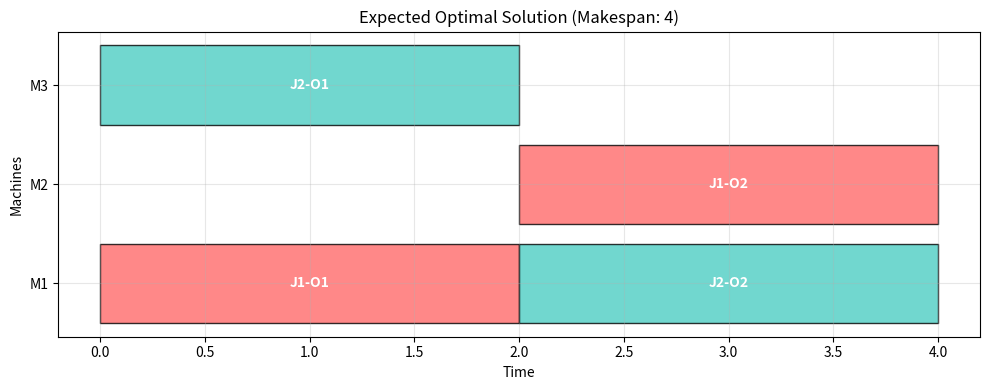
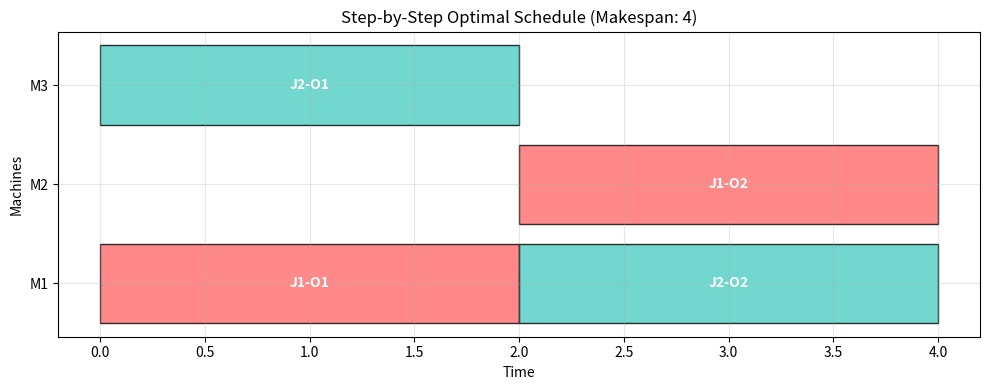

Recreate these plots in Python, in order.
import numpy as np
import collections
import matplotlib.pyplot as plt

# Simple problem data
SIMPLE_JOBS_DATA = collections.OrderedDict({
    1: [
        {'proc_times': {'M1': 2, 'M2': 4, 'M3': 3}},  # J1-O1
        {'proc_times': {'M1': 3, 'M2': 2, 'M3': 4}}   # J1-O2
    ],
    2: [
        {'proc_times': {'M1': 4, 'M2': 3, 'M3': 2}},  # J2-O1
        {'proc_times': {'M1': 2, 'M2': 3, 'M3': 4}}   # J2-O2
    ]
})
SIMPLE_MACHINES = ['M1', 'M2', 'M3']

def plot_gantt_chart(schedule, title="Gantt Chart", makespan=0):
    """Plot simple Gantt chart"""
    colors = ['#FF6B6B', '#4ECDC4', '#45B7D1', '#96CEB4']
    fig, ax = plt.subplots(figsize=(10, 4))
    
    for idx, machine in enumerate(SIMPLE_MACHINES):
        if machine in schedule:
            for op in schedule[machine]:
                job_id = op['job_id']
                start = op['start']
                end = op['end']
                
                ax.broken_barh([(start, end - start)], (idx * 10, 8),
                              facecolors=colors[job_id-1], edgecolor='black', alpha=0.8)
                
                label = f"J{job_id}-O{op['op_idx']+1}"
                ax.text(start + (end-start)/2, idx * 10 + 4, label,
                       ha='center', va='center', color='white', fontweight='bold')
    
    ax.set_yticks([i * 10 + 4 for i in range(len(SIMPLE_MACHINES))])
    ax.set_yticklabels(SIMPLE_MACHINES)
    ax.set_xlabel('Time')
    ax.set_ylabel('Machines')
    ax.set_title(f'{title} (Makespan: {makespan})')
    ax.grid(True, alpha=0.3)
    plt.tight_layout()
    plt.show()

def calculate_makespan_manual():
    """Calculate optimal makespan manually for verification"""
    print("=== MANUAL VERIFICATION OF OPTIMAL SOLUTION ===")
    print("Expected optimal solution with makespan = 4:")
    print("- J1-O1 on M1: 0→2")
    print("- J2-O1 on M3: 0→2")  
    print("- J1-O2 on M2: 2→4")
    print("- J2-O2 on M1: 2→4")
    print("Makespan = max(4, 4) = 4")
    print()
    
    # Create the optimal schedule
    optimal_schedule = {
        'M1': [
            {'job_id': 1, 'op_idx': 0, 'start': 0, 'end': 2},
            {'job_id': 2, 'op_idx': 1, 'start': 2, 'end': 4}
        ],
        'M2': [
            {'job_id': 1, 'op_idx': 1, 'start': 2, 'end': 4}
        ],
        'M3': [
            {'job_id': 2, 'op_idx': 0, 'start': 0, 'end': 2}
        ]
    }
    
    plot_gantt_chart(optimal_schedule, "Expected Optimal Solution", 4)
    return optimal_schedule

def simple_policy_iteration():
    """Simplified policy iteration focusing on key decisions"""
    print("=== SIMPLIFIED POLICY ITERATION DEMONSTRATION ===")
    print()
    
    # States: (J1_ops_done, J2_ops_done) - simplified without timing details
    print("🔸 STATE SPACE:")
    print("States = (J1_operations_completed, J2_operations_completed)")
    states = [(0,0), (1,0), (0,1), (1,1), (2,0), (0,2), (2,1), (1,2), (2,2)]
    for i, state in enumerate(states):
        status = "Terminal" if state == (2,2) else "Non-terminal"
        print(f"  State {i+1}: {state} - {status}")
    print()
    
    print("🔸 ACTION SPACE:")
    print("Actions = (job_id, operation_index, machine)")
    print("Valid actions depend on precedence constraints")
    print()
    
    # Show key decision points
    print("🔸 KEY DECISION POINTS:")
    print()
    
    print("📍 INITIAL STATE (0,0): No operations completed")
    print("Valid actions:")
    print("  1. J1-O1 on M1 (time=2) → State (1,0)")
    print("  2. J1-O1 on M2 (time=4) → State (1,0)")  
    print("  3. J1-O1 on M3 (time=3) → State (1,0)")
    print("  4. J2-O1 on M1 (time=4) → State (0,1)")
    print("  5. J2-O1 on M2 (time=3) → State (0,1)")
    print("  6. J2-O1 on M3 (time=2) → State (0,1)")
    print()
    
    print("💡 POLICY EVALUATION EXAMPLE:")
    print("Assume initial policy: Always choose fastest machine for each operation")
    print("- State (0,0): Choose J1-O1 on M1 (fastest for J1-O1)")
    print("- State (1,0): Choose J1-O2 on M2 (fastest for J1-O2)")  
    print("- State (0,1): Choose J2-O2 on M1 (fastest for J2-O2)")
    print()
    
    print("🔄 POLICY EVALUATION PROCESS:")
    print("For each state, calculate V(s) = R(s,π(s)) + γ * V(s')")
    print()
    
    # Simplified calculation for key states
    gamma = 0.9
    
    print("Example calculation for State (0,0):")
    print("  Current makespan: 0")
    print("  Action: J1-O1 on M1")
    print("  Processing time: 2")
    print("  New makespan: 2")
    print("  Reward: 0 - 2 = -2")
    print("  Next state: (1,0)")
    print("  V(0,0) = -2 + 0.9 * V(1,0)")
    print()
    
    print("🔄 POLICY IMPROVEMENT PROCESS:")
    print("For each state, find action that maximizes Q(s,a) = R(s,a) + γ * V(s')")
    print()
    
    print("Example for State (0,0):")
    print("Comparing all valid actions:")
    print("  J1-O1 on M1: Q = -2 + 0.9 * V(1,0)")
    print("  J1-O1 on M2: Q = -4 + 0.9 * V(1,0)") 
    print("  J1-O1 on M3: Q = -3 + 0.9 * V(1,0)")
    print("  J2-O1 on M1: Q = -4 + 0.9 * V(0,1)")
    print("  J2-O1 on M2: Q = -3 + 0.9 * V(0,1)")
    print("  J2-O1 on M3: Q = -2 + 0.9 * V(0,1)")
    print()
    print("Best action depends on V(1,0) vs V(0,1)")
    print("Policy improvement will select action with highest Q-value")
    print()
    
    print("🎯 OPTIMAL POLICY INSIGHT:")
    print("The algorithm will discover that parallel execution is key:")
    print("- Start J1-O1 on M1 (time=2) and J2-O1 on M3 (time=2) simultaneously")
    print("- Then J1-O2 on M2 (time=2) and J2-O2 on M1 (time=2) simultaneously")
    print("- This achieves makespan = 4")
    print()

def create_optimal_schedule_step_by_step():
    """Show step-by-step creation of optimal schedule"""
    print("=== STEP-BY-STEP OPTIMAL SCHEDULE CREATION ===")
    print()
    
    schedule = {'M1': [], 'M2': [], 'M3': []}
    machine_free = {'M1': 0, 'M2': 0, 'M3': 0}
    job_ready = {1: 0, 2: 0}
    makespan = 0
    
    print("🚀 INITIAL STATE:")
    print(f"  Machine free times: {machine_free}")
    print(f"  Job ready times: {job_ready}")
    print(f"  Current makespan: {makespan}")
    print()
    
    # Step 1: J1-O1 on M1
    print("📍 STEP 1: Execute J1-O1 on M1")
    start_time = max(machine_free['M1'], job_ready[1])
    end_time = start_time + 2  # processing time
    schedule['M1'].append({'job_id': 1, 'op_idx': 0, 'start': start_time, 'end': end_time})
    machine_free['M1'] = end_time
    job_ready[1] = end_time
    makespan = max(makespan, end_time)
    
    print(f"  Start time: max({machine_free['M1']}, {job_ready[1]}) = {start_time}")
    print(f"  End time: {start_time} + 2 = {end_time}")
    print(f"  Updated machine M1 free time: {machine_free['M1']}")
    print(f"  Updated job 1 ready time: {job_ready[1]}")
    print(f"  Updated makespan: {makespan}")
    print()
    
    # Step 2: J2-O1 on M3 (parallel)
    print("📍 STEP 2: Execute J2-O1 on M3 (parallel)")
    start_time = max(machine_free['M3'], job_ready[2])
    end_time = start_time + 2  # processing time
    schedule['M3'].append({'job_id': 2, 'op_idx': 0, 'start': start_time, 'end': end_time})
    machine_free['M3'] = end_time
    job_ready[2] = end_time
    makespan = max(makespan, end_time)
    
    print(f"  Start time: max({machine_free['M3']}, {job_ready[2]}) = {start_time}")
    print(f"  End time: {start_time} + 2 = {end_time}")
    print(f"  Updated machine M3 free time: {machine_free['M3']}")
    print(f"  Updated job 2 ready time: {job_ready[2]}")
    print(f"  Updated makespan: {makespan}")
    print()
    
    # Step 3: J1-O2 on M2
    print("📍 STEP 3: Execute J1-O2 on M2")
    start_time = max(machine_free['M2'], job_ready[1])
    end_time = start_time + 2  # processing time
    schedule['M2'].append({'job_id': 1, 'op_idx': 1, 'start': start_time, 'end': end_time})
    machine_free['M2'] = end_time
    job_ready[1] = end_time
    makespan = max(makespan, end_time)
    
    print(f"  Start time: max({machine_free['M2']}, {job_ready[1]}) = {start_time}")
    print(f"  End time: {start_time} + 2 = {end_time}")
    print(f"  Updated machine M2 free time: {machine_free['M2']}")
    print(f"  Updated job 1 ready time: {job_ready[1]}")
    print(f"  Updated makespan: {makespan}")
    print()
    
    # Step 4: J2-O2 on M1
    print("📍 STEP 4: Execute J2-O2 on M1")
    start_time = max(machine_free['M1'], job_ready[2])
    end_time = start_time + 2  # processing time
    schedule['M1'].append({'job_id': 2, 'op_idx': 1, 'start': start_time, 'end': end_time})
    machine_free['M1'] = end_time
    job_ready[2] = end_time
    makespan = max(makespan, end_time)
    
    print(f"  Start time: max({machine_free['M1']}, {job_ready[2]}) = {start_time}")
    print(f"  End time: {start_time} + 2 = {end_time}")
    print(f"  Updated machine M1 free time: {machine_free['M1']}")
    print(f"  Updated job 2 ready time: {job_ready[2]}")
    print(f"  Updated makespan: {makespan}")
    print()
    
    print("🏁 FINAL RESULTS:")
    print(f"  Final makespan: {makespan}")
    print("  Final schedule:")
    for machine in SIMPLE_MACHINES:
        if schedule[machine]:
            ops_str = ", ".join([f"J{op['job_id']}-O{op['op_idx']+1}({op['start']:.0f}→{op['end']:.0f})" 
                               for op in schedule[machine]])
            print(f"    {machine}: {ops_str}")
        else:
            print(f"    {machine}: (idle)")
    print()
    
    plot_gantt_chart(schedule, "Step-by-Step Optimal Schedule", makespan)
    return schedule, makespan

def main():
    """Main demonstration function"""
    print("🚀 ENHANCED POLICY ITERATION DEMONSTRATION")
    print("🎯 Simple FJSP Problem (2 jobs, 3 machines)")
    print("="*60)
    print()
    
    # Show problem data
    print("📋 PROBLEM INSTANCE:")
    for job_id, operations in SIMPLE_JOBS_DATA.items():
        print(f"  Job {job_id}:")
        for op_idx, op in enumerate(operations):
            proc_times_str = ", ".join([f"{m}({t})" for m, t in op['proc_times'].items()])
            print(f"    Operation {op_idx+1}: {proc_times_str}")
    print()
    
    # Manual verification
    optimal_schedule = calculate_makespan_manual()
    
    # Show policy iteration concepts
    simple_policy_iteration()
    
    # Step-by-step optimal schedule creation
    step_schedule, step_makespan = create_optimal_schedule_step_by_step()
    
    print("🎊 CONCLUSION:")
    print("="*60)
    print("✅ Optimal makespan: 4")
    print("🔑 Key insight: Parallel execution minimizes makespan")
    print("📈 Policy iteration discovers this through value iteration")
    print("🎯 The algorithm learns optimal machine assignments")
    print("="*60)

if __name__ == "__main__":
    main()
